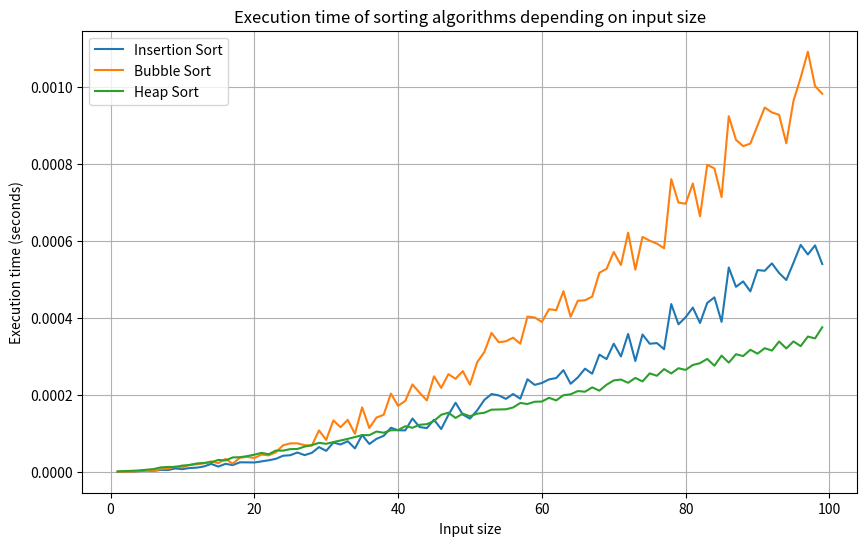

Write Python code to recreate this figure.
import numpy as np
import time
import matplotlib.pyplot as plt


def bubble_sort(array):
    i = 1
    while i < len(array):
        j = i
        while j > 0 and array[j-1] > array[j]:
            array[j-1], array[j] = array[j], array[j-1]
            j -= 1
        i += 1
    return array


def insertion_sort(array):
  i = 1
  while i<len(array):
    x = array[i]
    j = i
    while j > 0 and array[j-1] > x:
      array[j] = array[j-1]
      j -= 1
    array[j] = x
    i += 1
  return array
  

def siftDown(array, start, end):
  root = start
  while 2*root+1 <= end:
    child = 2*root+1
    swap = root
    if array[swap] < array[child]:
      swap = child
    if child+1 <= end and array[swap] < array[child+1]:
      swap = child+1
    if swap == root:
      return array
    else:
      array[root], array[swap] = array[swap], array[root]
      root = swap
  return array

def heapify(array, end):
  start = (end-1)//2
  while start >= 0:
    array = siftDown(array, start, end)
    start -= 1
  return array

def heapsort(array):
  array = heapify(array, len(array)-1)
  end = len(array)-1
  while end > 0:
    array[end], array[0] = array[0], array[end]
    end -= 1
    array = siftDown(array, 0, end)
  return array

# Measure the execution time multiple times and average the results
def measure_execution_time(algorithm, array):
  execution_times = []
  for i in range(10):
    start_time = time.perf_counter()
    algorithm(array.copy())
    end_time = time.perf_counter()
    execution_times.append(end_time - start_time)
  return np.mean(execution_times)

# Create an array of input sizes
input_sizes = np.arange(1, 100)

# Create empty lists to store the execution times
insertion_sort_times = []
bubble_sort_times = []
heap_sort_times = []

# For each input size, measure the execution time of each algorithm and average the results
for input_size in input_sizes:
  array = np.random.randint(1000, size=input_size)

  insertion_sort_time = measure_execution_time(insertion_sort, array)
  insertion_sort_times.append(insertion_sort_time)

  bubble_sort_time = measure_execution_time(bubble_sort, array)
  bubble_sort_times.append(bubble_sort_time)

  heap_sort_time = measure_execution_time(heapsort, array)
  heap_sort_times.append(heap_sort_time)

# Plot the results
plt.figure(figsize=(10, 6))
plt.plot(input_sizes, insertion_sort_times, label='Insertion Sort')
plt.plot(input_sizes, bubble_sort_times, label='Bubble Sort')
plt.plot(input_sizes, heap_sort_times, label='Heap Sort')

plt.xlabel('Input size')
plt.ylabel('Execution time (seconds)')
plt.legend()
plt.title('Execution time of sorting algorithms depending on input size')
plt.grid(True)
plt.show()




